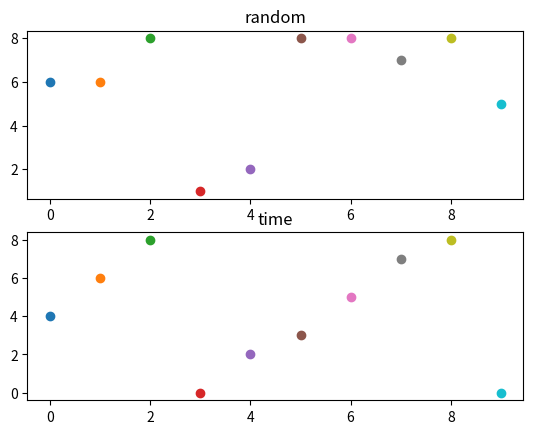

Write the Python code that produced this figure.
import time
import matplotlib.pyplot as plt
import random as R 

# ---------------------------------------------------------------------

# 获取当前时间（秒）小数点后第n个数字作为随机数，默认范围为0~9，可通过w改变
def get_random_time(n = 3):
    while True:
        now = time.time() * (10**(n-1))
        diff = int((now - int(now)) * 10)
        return diff

# 获取当前时间（秒）小数点后第n个数字作为随机数，随机生成0和1
def random_one(n = 3):
    now = time.time() * (10**(n-1))
    diff = int((now - int(now)) * 10)
    if diff < 5:
        return 0
    else:
        return 1





# ---------------------------------------------------------------------
# 使用random 生成0~9的整数
for i in iter(range(10)):
    plt.subplot(2,  1,  1) 
    plt.scatter(i, R.randint(0,9))
    plt.subplot(2,  1,  2)
    plt.scatter(i, get_random_time())  
plt.subplot(2,  1,  1) 
plt.title('random')
plt.subplot(2,  1,  2) 
plt.title('time')
plt.show()
# ---------------------------------------------------------------------

# now = time.time()
# print('当前时间：',time.time())

# for i in range(10):
#     print('当前时间以秒为单位的小数部分：',time.time()-int(time.time()))






